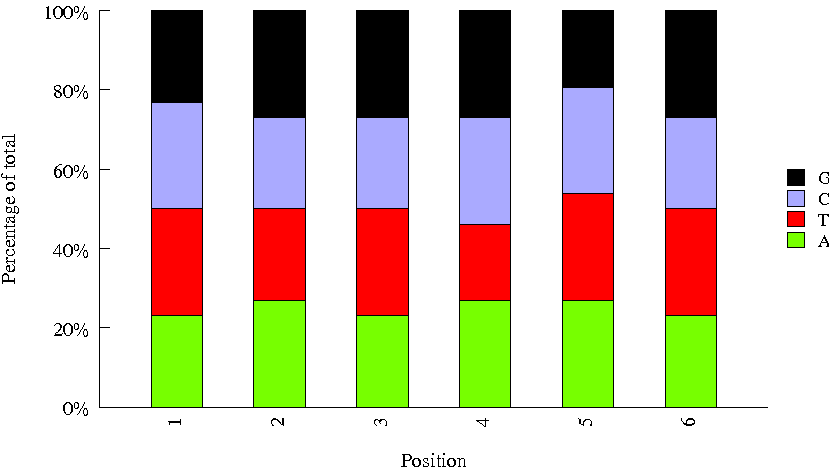

The data file committed next to this chart (first rows):
Sequence, name, set
CGCGATTA, INDEX93, amar
TCATGCTG, INDEX23, amar
ATAAGAAC, INDEX40, amar
GGTCAATT, INDEX33, amar
TACCATTG, INDEX41, amar
GTGACATG, INDEX82, amar
TCGGTTGG, INDEX09, amar
AATTGCGG, INDEX71, amar
CGTGGTGC, INDEX06, amar
CCGGTGCT, INDEX45, amar
GATCCTTG, INDEX60, amar
ATAGTATG, INDEX08, amar
ACCAGCGC, INDEX59, amar
CAGAACGC, INDEX68, amar
CTATTCTT, INDEX79, amar
TGACTAGT, INDEX51, amar
AACAGGCG, INDEX29, amar
GTGGCTGA, INDEX27, amar
TCGAAG, 47, bioo6
CACTCA, 32, bioo6
GGCTAC, 12, bioo6
GTTTCG, 21, bioo6
GTCCGC, 18, bioo6
ACTGAT, 25, bioo6
CGTACG, 22, bioo6
TAATCG, 42, bioo6
